The GitHub repository ShahriarZaman/wood-recognition contains a labelled image folder "wood" with 7 categories: Akashmoni wood, eucaliptus, Kathal wood, Loha wood, mehogany, Minjiri wood, Rain Tree wood. Examples follow, each with its label.

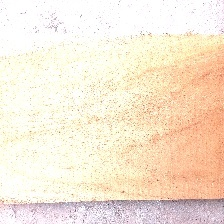
Label: Akashmoni wood

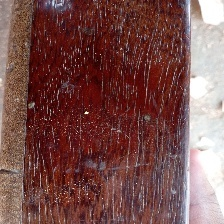
Label: Loha wood

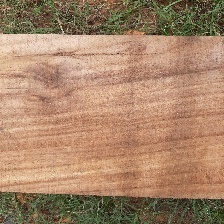
Label: Rain Tree wood

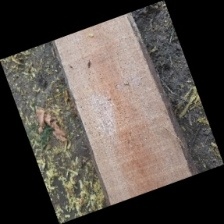
Label: eucaliptus

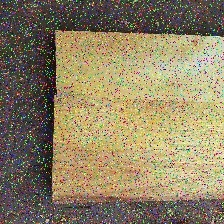
Label: Kathal wood

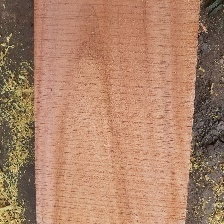
Label: mehogany
